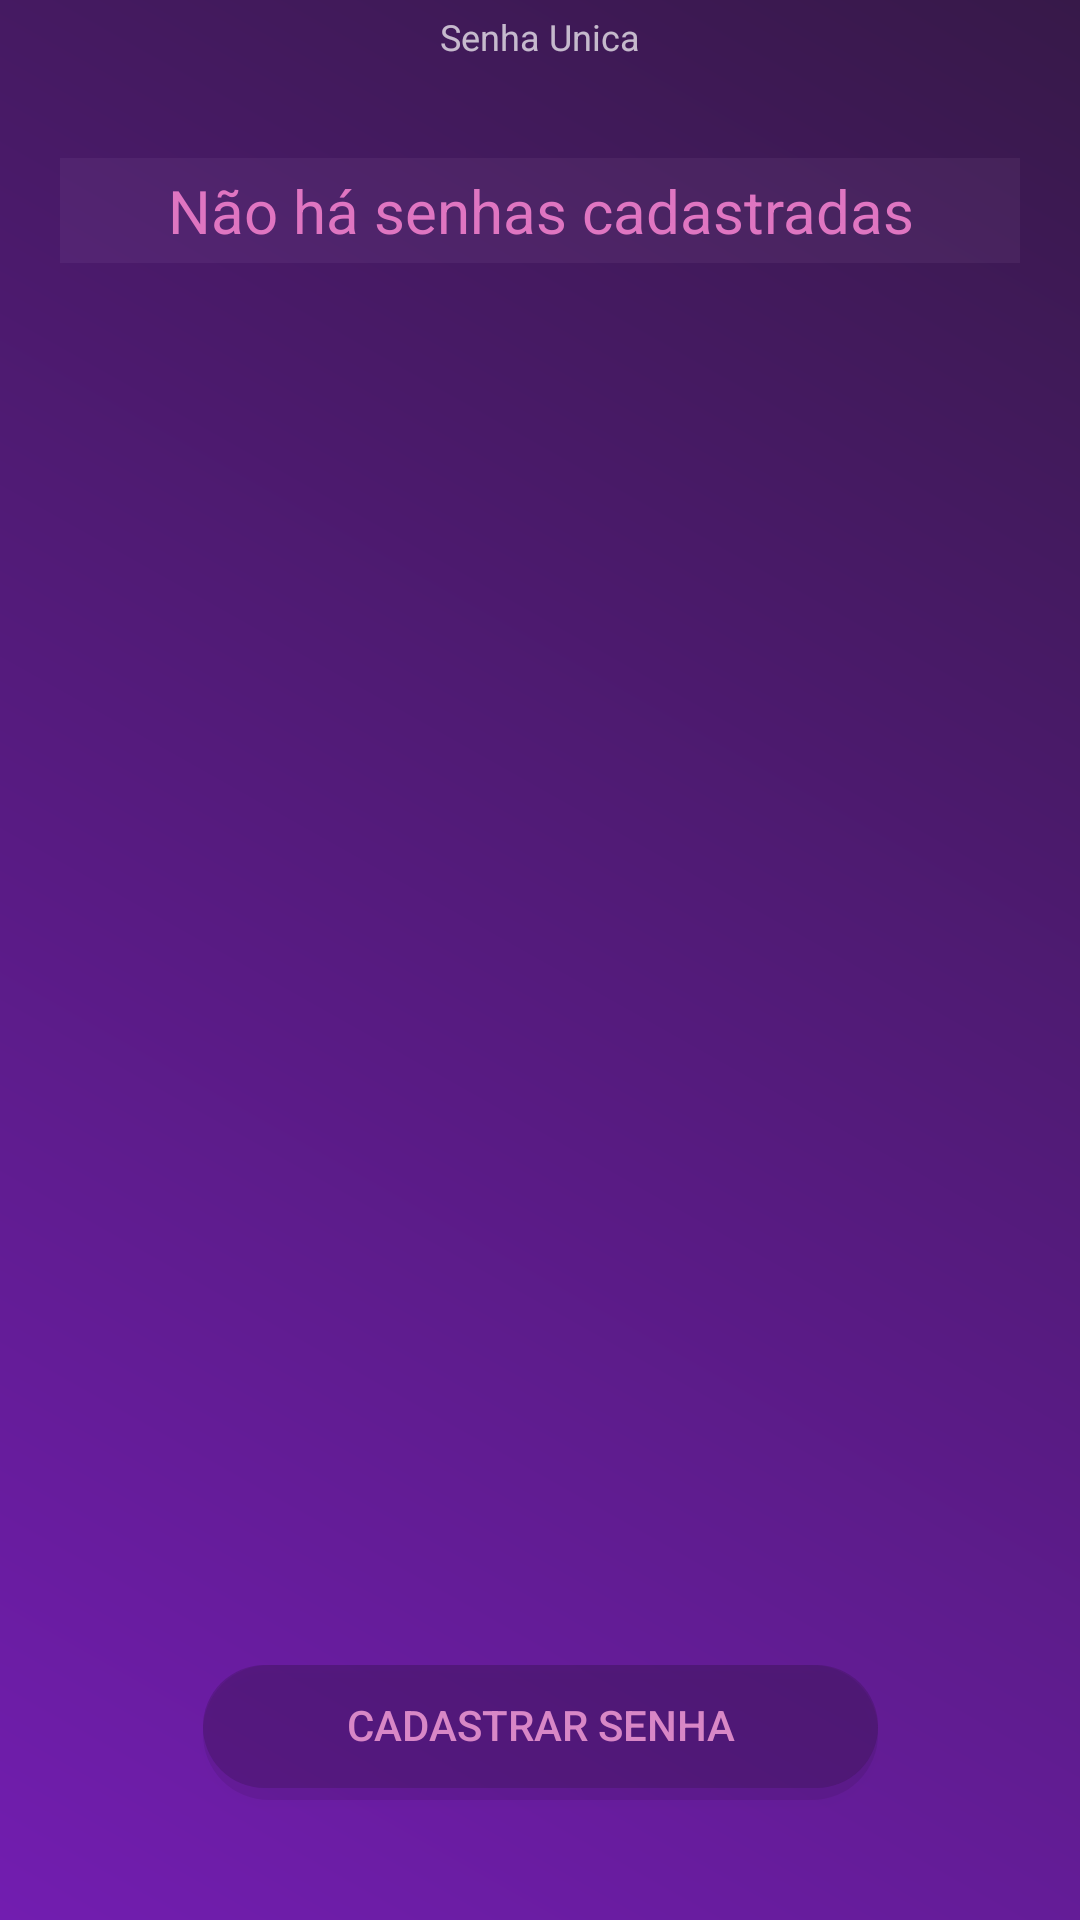

Write the Android layout XML for this screen, with the resource values it uses.
<!-- AndroidManifest.xml: application theme Theme.TccLog -->
<!-- res/layout/senha_unica.xml -->
<?xml version="1.0" encoding="utf-8"?>
<androidx.constraintlayout.widget.ConstraintLayout xmlns:android="http://schemas.android.com/apk/res/android"
    xmlns:app="http://schemas.android.com/apk/res-auto"
    xmlns:tools="http://schemas.android.com/tools"
    android:layout_width="match_parent"
    android:layout_height="match_parent"
    android:background="@drawable/passl_drawble">

    <LinearLayout

        android:id="@+id/passF"
        android:layout_width="wrap_content"
        android:layout_height="wrap_content"
        android:layout_centerHorizontal="true"
        android:layout_centerVertical="true"
        android:orientation="vertical"
        android:paddingBottom="50dp"
        tools:ignore="MissingConstraints">

    </LinearLayout>

    <Button
        android:id="@+id/button2"
        android:layout_width="33dp"
        android:layout_height="33dp"
        android:background="@mipmap/back_icon"
        app:layout_constraintStart_toStartOf="parent"
        app:layout_constraintTop_toTopOf="parent"
        tools:ignore="SpeakableTextPresentCheck">

    </Button>

    <TextView
        android:id="@+id/textView6"
        android:layout_width="320dp"
        android:layout_height="35dp"
        android:layout_centerHorizontal="true"
        android:background="@color/card_line"
        android:gravity="center"
        android:text="@string/n_o_h_senhas_cadastradas"
        android:textColor="#DF75C1"
        android:textSize="20sp"
        app:layout_constraintEnd_toEndOf="parent"
        app:layout_constraintStart_toStartOf="parent"
        app:layout_constraintBottom_toBottomOf="parent"
        app:layout_constraintTop_toTopOf="parent"
        android:layout_marginBottom="500dp"/>

    <TextView
        android:id="@+id/textView2"
        android:layout_width="wrap_content"
        android:layout_height="wrap_content"
        android:layout_centerHorizontal="true"
        android:text="@string/senha_unica"
        android:textSize="12sp"
        app:layout_constraintEnd_toEndOf="parent"
        app:layout_constraintStart_toStartOf="parent"
        app:layout_constraintTop_toTopOf="parent"
        android:layout_marginTop="4dp"
        />

    <View
        android:id="@+id/view2"
        android:layout_width="20dp"
        android:layout_height="20dp"
        android:background="@mipmap/fastpass_foreground"
        app:layout_constraintEnd_toStartOf="@id/textView2"
        app:layout_constraintTop_toTopOf="parent"
        android:layout_marginTop="2dp"/>

    <Button

        android:id="@+id/buttonC"
        android:layout_width="225dp"
        android:layout_height="45dp"
        android:layout_alignParentBottom="true"
        android:layout_centerHorizontal="true"
        android:background="@drawable/add_button"
        android:paddingBottom="5dp"
        android:text="@string/cadastrar_senha"
        android:textColor="#D887C6"
        app:layout_constraintEnd_toEndOf="parent"
        app:layout_constraintStart_toStartOf="parent"
        app:layout_constraintBottom_toBottomOf="parent"
        android:layout_marginBottom="40dp"
        tools:ignore="TouchTargetSizeCheck"
        />

</androidx.constraintlayout.widget.ConstraintLayout>
<!-- resources referenced by this layout -->
<resources>
  <color name="card_line">#0DFCCEFA</color>
  <!-- drawable add_button (drawable) -->
  <?xml version="1.0" encoding="utf-8"?>
  <layer-list
      xmlns:android="http://schemas.android.com/apk/res/android">
      
      <item>
          <shape>
              <corners android:radius="22dp">
  
              </corners>
              <solid android:color="#14020705"
                  />
          </shape>
      </item>
      <item  android:bottom="4dp">
          <shape>
              <corners android:radius="25dp">
  
              </corners>
              <solid android:color="@color/add_button"
                  />
          </shape>
      </item>
  </layer-list>
  <!-- drawable passl_drawble (drawable) -->
  <?xml version="1.0" encoding="utf-8"?>
  <layer-list xmlns:android="http://schemas.android.com/apk/res/android">
      <item>
          <shape>
              <gradient
                  android:startColor="#371949"
                  android:endColor="#721DB0"
                  android:angle="225"/>
  
          </shape>
      </item>
  </layer-list>
  <string name="cadastrar_senha">Cadastrar senha</string>
  <string name="n_o_h_senhas_cadastradas">Não há senhas cadastradas</string>
  <string name="senha_unica">Senha Unica</string>
  <style name="Theme.TccLog" parent="Theme.AppCompat.NoActionBar">
          
          <item name="colorPrimary">@color/purple_500</item>
          <item name="colorPrimaryVariant">@color/purple_700</item>
          <item name="colorOnPrimary">@color/white</item>
          
          <item name="colorSecondary">@color/teal_200</item>
          <item name="colorSecondaryVariant">@color/teal_700</item>
          <item name="colorOnSecondary">@color/black</item>
          
          <item name="android:statusBarColor">?attr/colorPrimaryVariant</item>
          
      </style>
  <color name="add_button">#402C123C</color>
  <color name="purple_500">#FF6200EE</color>
  <color name="purple_700">#FF3700B3</color>
  <color name="white">#FFFFFFFF</color>
  <color name="teal_200">#FF03DAC5</color>
  <color name="teal_700">#FF018786</color>
  <color name="black">#FF000000</color>
</resources>
